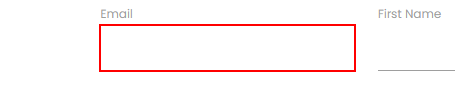
Workflow: Default

Step 1: type "pavankumachr7777@gmail.com[k(tab)]" into the text box in window 'Rpa Challenge' (chrome.exe)
